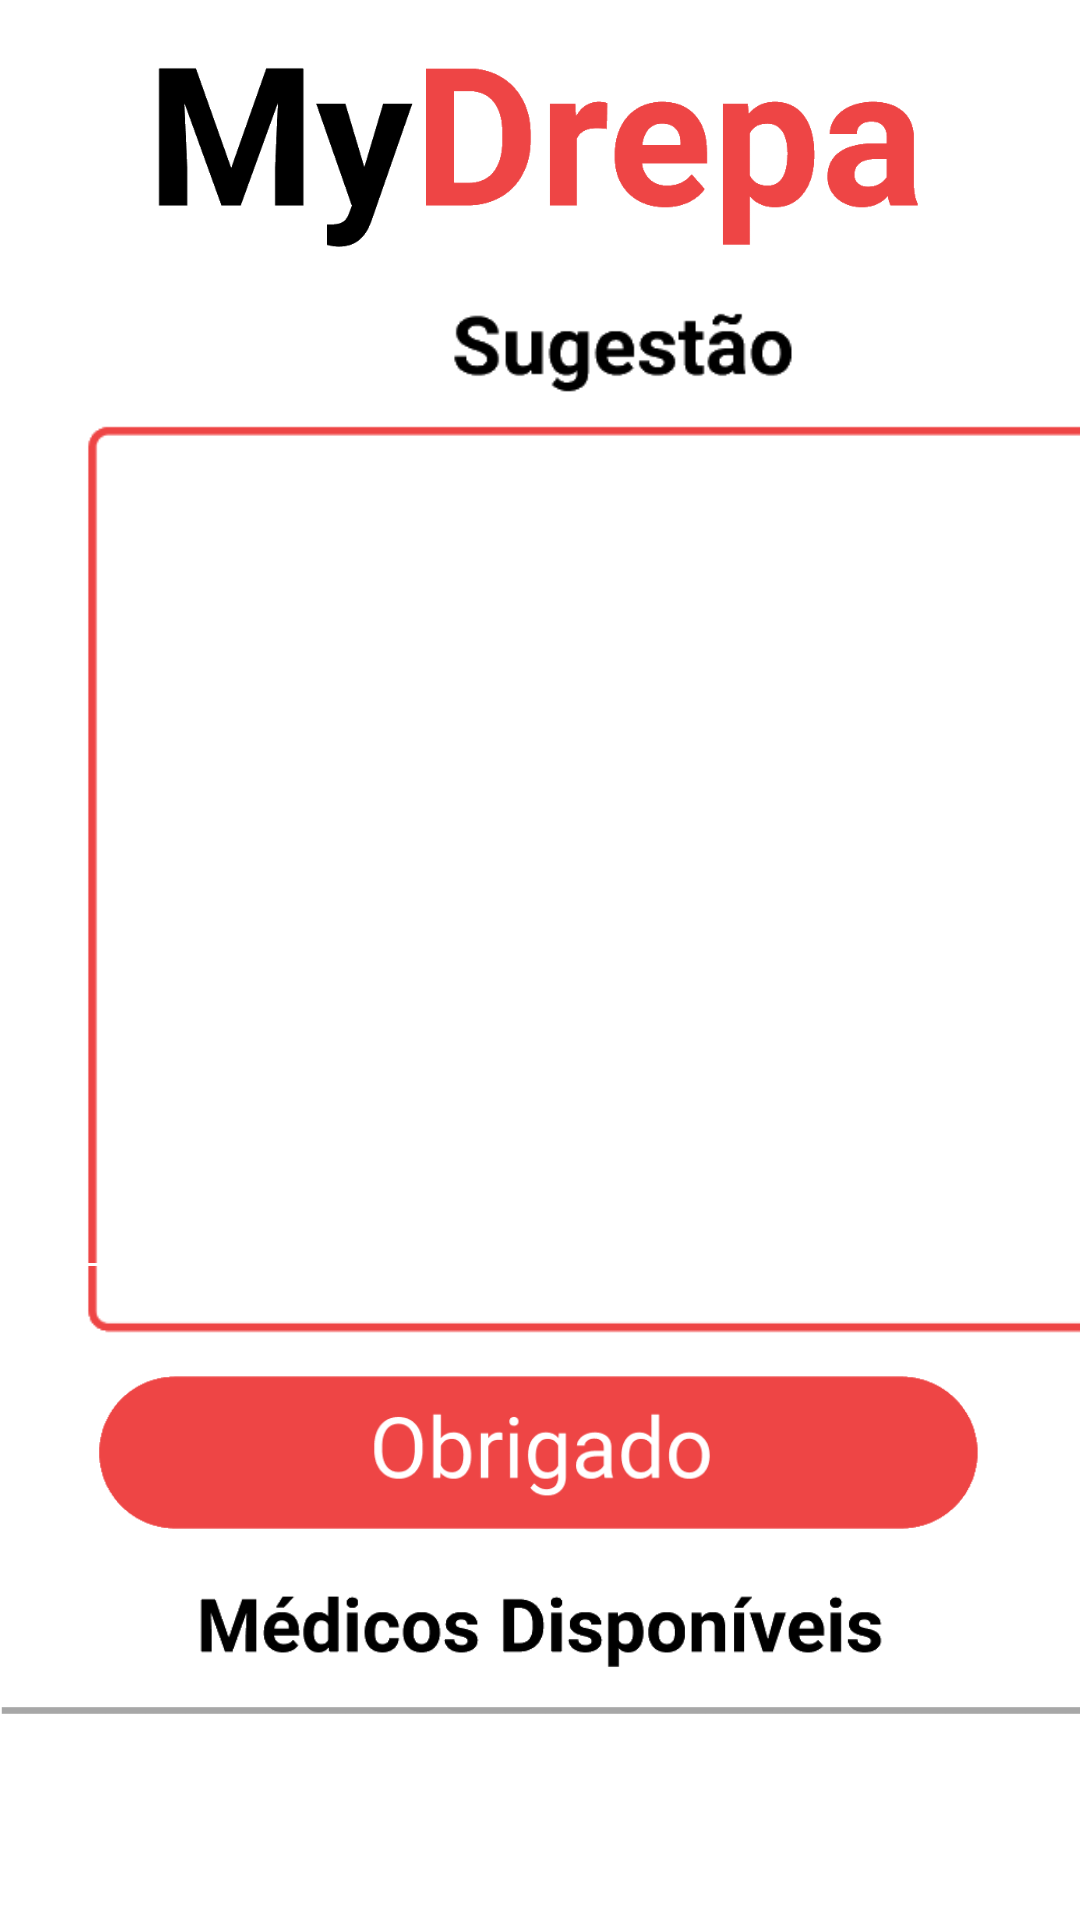

Reconstruct the res/layout file that produces this screen, plus the resources it refers to.
<!-- AndroidManifest.xml: application theme Theme.MyDrepa -->
<!-- res/layout/activity_sugestao.xml -->
<?xml version="1.0" encoding="utf-8"?>
<androidx.constraintlayout.widget.ConstraintLayout xmlns:android="http://schemas.android.com/apk/res/android"
    xmlns:app="http://schemas.android.com/apk/res-auto"
    xmlns:tools="http://schemas.android.com/tools"
    android:layout_width="match_parent"
    android:layout_height="match_parent"
    tools:context=".SugestaoActivity">

    <ImageView
        android:id="@+id/imageView32"
        android:layout_width="279dp"
        android:layout_height="91dp"
        android:layout_marginTop="4dp"
        app:layout_constraintEnd_toEndOf="parent"
        app:layout_constraintStart_toStartOf="parent"
        app:layout_constraintTop_toTopOf="parent"
        app:srcCompat="@drawable/logomydrepa" />

    <ImageView
        android:id="@+id/imageView33"
        android:layout_width="413dp"
        android:layout_height="349dp"
        android:layout_marginTop="8dp"
        app:layout_constraintEnd_toEndOf="parent"
        app:layout_constraintHorizontal_bias="0.0"
        app:layout_constraintStart_toStartOf="parent"
        app:layout_constraintTop_toBottomOf="@+id/imageView32"
        app:srcCompat="@drawable/sugest_o_txt_layout" />

    <EditText
        android:id="@+id/txtSugestao"
        android:layout_width="335dp"
        android:layout_height="283dp"
        android:layout_marginTop="44dp"
        android:backgroundTint="@color/white"
        android:ems="11"
        android:gravity="start|top"
        android:inputType="textMultiLine"
        app:layout_constraintEnd_toEndOf="parent"
        app:layout_constraintStart_toStartOf="parent"
        app:layout_constraintTop_toTopOf="@+id/imageView33" />

    <ImageView
        android:id="@+id/btnObrigado"
        android:layout_width="297dp"
        android:layout_height="64dp"
        app:layout_constraintEnd_toEndOf="parent"
        app:layout_constraintStart_toStartOf="parent"
        app:layout_constraintTop_toBottomOf="@+id/imageView33"
        app:srcCompat="@drawable/btnobrigado" />

    <ImageView
        android:id="@+id/imageView35"
        android:layout_width="365dp"
        android:layout_height="60dp"
        android:layout_marginTop="5dp"
        app:layout_constraintEnd_toEndOf="parent"
        app:layout_constraintStart_toStartOf="parent"
        app:layout_constraintTop_toBottomOf="@+id/btnObrigado"
        app:srcCompat="@drawable/medicosdiponiveis" />

    <androidx.recyclerview.widget.RecyclerView
        android:layout_width="match_parent"
        android:layout_height="wrap_content"
        android:layout_marginStart="5dp"
        android:layout_marginEnd="5dp"
        app:layout_constraintEnd_toEndOf="parent"
        app:layout_constraintStart_toStartOf="parent"
        app:layout_constraintTop_toBottomOf="@+id/imageView35"
        tools:listitem="@layout/item_layout_medicos" />


</androidx.constraintlayout.widget.ConstraintLayout>
<!-- res/layout/item_layout_medicos.xml (included above) -->
<?xml version="1.0" encoding="utf-8"?>
<androidx.constraintlayout.widget.ConstraintLayout
    xmlns:android="http://schemas.android.com/apk/res/android"
    xmlns:app="http://schemas.android.com/apk/res-auto"
    xmlns:tools="http://schemas.android.com/tools"
    android:layout_width="match_parent"
    android:layout_height="match_parent">

    <androidx.cardview.widget.CardView
        android:layout_width="match_parent"
        android:layout_height="wrap_content"
        app:layout_constraintEnd_toEndOf="parent"
        app:layout_constraintStart_toStartOf="parent"
        app:layout_constraintTop_toTopOf="parent"
        android:clickable="true"
        app:cardCornerRadius="100dp"
        app:cardBackgroundColor="@color/grey_200">

        <androidx.constraintlayout.widget.ConstraintLayout
            android:id="@+id/conts_wrapper_medicos"
            android:layout_width="match_parent"
            android:layout_height="wrap_content"
            android:padding="1dp"
            android:background="@color/grey_200">

            <ImageView
                android:id="@+id/btnLigarMedico"
                android:layout_width="55dp"
                android:layout_height="64dp"
                android:layout_marginEnd="10dp"
                app:layout_constraintBottom_toBottomOf="parent"
                app:layout_constraintEnd_toEndOf="parent"
                app:layout_constraintTop_toTopOf="parent"
                app:srcCompat="@drawable/btnlligarmedico" />

            <TextView
                android:id="@+id/lblNomeMedico"
                android:layout_width="wrap_content"
                android:layout_height="wrap_content"
                android:layout_marginStart="28dp"
                android:text="Nome"
                android:textColor="@color/red_200"
                android:textSize="24sp"
                app:layout_constraintBottom_toBottomOf="parent"
                app:layout_constraintStart_toStartOf="parent"
                app:layout_constraintTop_toTopOf="parent" />

            <TextView
                android:id="@+id/lblContactoMedico"
                android:layout_width="wrap_content"
                android:layout_height="wrap_content"
                android:layout_marginEnd="95dp"
                android:text="XXXXXXXXX"
                android:textColor="@color/greydark_200"
                android:textSize="18sp"
                app:layout_constraintBottom_toBottomOf="parent"
                app:layout_constraintEnd_toEndOf="parent"
                app:layout_constraintTop_toTopOf="parent"
                app:layout_constraintVertical_bias="0.489" />


        </androidx.constraintlayout.widget.ConstraintLayout>

    </androidx.cardview.widget.CardView>
</androidx.constraintlayout.widget.ConstraintLayout>
<!-- resources referenced by this layout -->
<resources>
  <color name="grey_200">#EFEFEF</color>
  <color name="greydark_200">#A7A7A7</color>
  <color name="red_200">#EE4545</color>
  <color name="white">#FFFFFFFF</color>
  <!-- drawable btnlligarmedico: png bitmap (drawable, 2232 bytes) -->
  <!-- drawable btnobrigado: png bitmap (drawable, 5364 bytes) -->
  <!-- drawable logomydrepa: png bitmap (drawable, 11142 bytes) -->
  <!-- drawable medicosdiponiveis: png bitmap (drawable, 5665 bytes) -->
  <!-- drawable sugest_o_txt_layout: png bitmap (drawable, 4729 bytes) -->
  <style name="Theme.MyDrepa" parent="Theme.MaterialComponents.DayNight.NoActionBar">
          
          <item name="colorPrimary">@color/red_200</item>
          <item name="colorPrimaryVariant">@color/purple_700</item>
          <item name="colorOnPrimary">@color/white</item>
          
          <item name="colorSecondary">@color/teal_200</item>
          <item name="colorSecondaryVariant">@color/teal_700</item>
          <item name="colorOnSecondary">@color/black</item>
          
          <item name="android:statusBarColor" tools:targetApi="l">?attr/colorOnPrimary</item>
          
      </style>
  <color name="purple_700">#FF3700B3</color>
  <color name="teal_200">#FF03DAC5</color>
  <color name="teal_700">#FF018786</color>
  <color name="black">#FF000000</color>
</resources>
